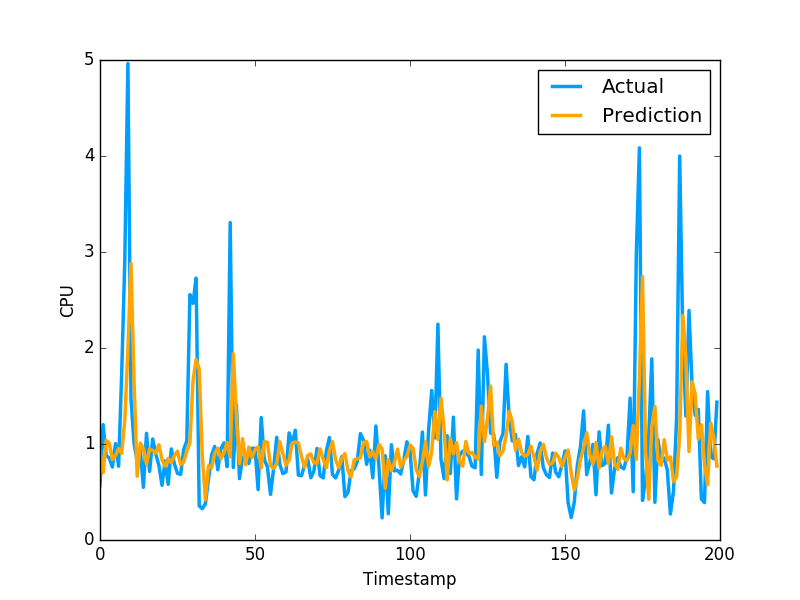

The data file committed next to this chart (first rows):
9.240634404546169689e-01, 5.684260129928588867e-01
7.006737144304847620e-01, 1.201630949974060059e+00
1.037282002231066702e+00, 8.802530169486999512e-01
1.006137829855358712e+00, 8.531429767608642578e-01
8.367665958529838521e-01, 7.591750025749206543e-01
8.788723387130841225e-01, 1.005007982254028320e+00
9.540488560514552852e-01, 7.687720060348510742e-01
9.022628924735081046e-01, 1.740013241767883301e+00
1.252008009240796360e+00, 2.913533687591552734e+00
1.978073343161108832e+00, 4.963075160980224609e+00
2.884506276577281536e+00, 1.471215128898620605e+00
1.627064668980387596e+00, 1.000648975372314453e+00
6.647556250155239876e-01, 8.220189809799194336e-01
1.009748159986412208e+00, 9.362199902534482643e-01
9.545439620649822654e-01, 5.486897230148315430e-01
7.922792674257110868e-01, 1.111255049705505371e+00
9.482754037622970200e-01, 7.148039937019348145e-01
9.313653907948951094e-01, 1.052167057991027832e+00
9.076376980368991987e-01, 8.955980539321898304e-01
9.919432260314544614e-01, 7.769405245780944824e-01
8.364004878482523830e-01, 5.699509978294372559e-01
7.672230739895268270e-01, 8.244060277938842773e-01
8.505948883635802149e-01, 5.800840258598327637e-01
8.055157729390867161e-01, 9.488009810447691761e-01
8.781740779373833350e-01, 7.918390035629272461e-01
9.253705236184515126e-01, 6.937990188598632812e-01
7.847635030015520652e-01, 6.834830045700073242e-01
8.108945062774277623e-01, 9.433320164680479847e-01
9.284594427062836663e-01, 1.032713770866394043e+00
1.008960965743117999e+00, 2.556216001510620117e+00
1.656120586023292374e+00, 2.464895963668823242e+00
1.880477556761983582e+00, 2.728049993515014204e+00
1.778353680157273464e+00, 3.558506965637206476e-01
8.789213508704174505e-01, 3.262020051479339600e-01
4.193910126305059882e-01, 3.781589865684509277e-01
7.736742957704311197e-01, 6.306380033493041992e-01
7.506047072063509740e-01, 8.854129910469055176e-01
9.018957342643606490e-01, 9.743152856826782227e-01
9.563900841753154580e-01, 7.307389974594116211e-01
8.461748044213025510e-01, 9.521890282630921520e-01
9.090003916430641207e-01, 1.011654973030090332e+00
1.014716633153029957e+00, 7.643579840660095215e-01
8.660581114586358709e-01, 3.306220054626464844e+00
1.938947853683039346e+00, 7.543110251426696777e-01
1.289322289627297558e+00, 1.409499049186706321e+00
7.954927166511946979e-01, 6.401469707489013672e-01
1.055763028901376632e+00, 8.640019893646240234e-01
7.840452855633741613e-01, 8.469420075416564941e-01
9.673702794395624416e-01, 7.976629734039306641e-01
8.575476363075192898e-01, 9.555831551551821068e-01
9.384229018331630146e-01, 9.546210169792175293e-01
9.714799810328864638e-01, 5.251880288124084473e-01
7.520171955720785784e-01, 1.275226235389709695e+00
1.024085342454864822e+00, 8.355640172958374023e-01
1.018901130779730657e+00, 7.640249729156494141e-01
7.753763543282521375e-01, 4.752210080623626154e-01
7.453881693336545933e-01, 7.414129972457885742e-01
7.935302556427984433e-01, 1.069700956344604492e+00
1.023493280029327046e+00, 7.892770171165466309e-01
8.976224451392246229e-01, 6.914690136909484863e-01
7.784613710994574554e-01, 7.093830108642578125e-01
... 759 more rows
